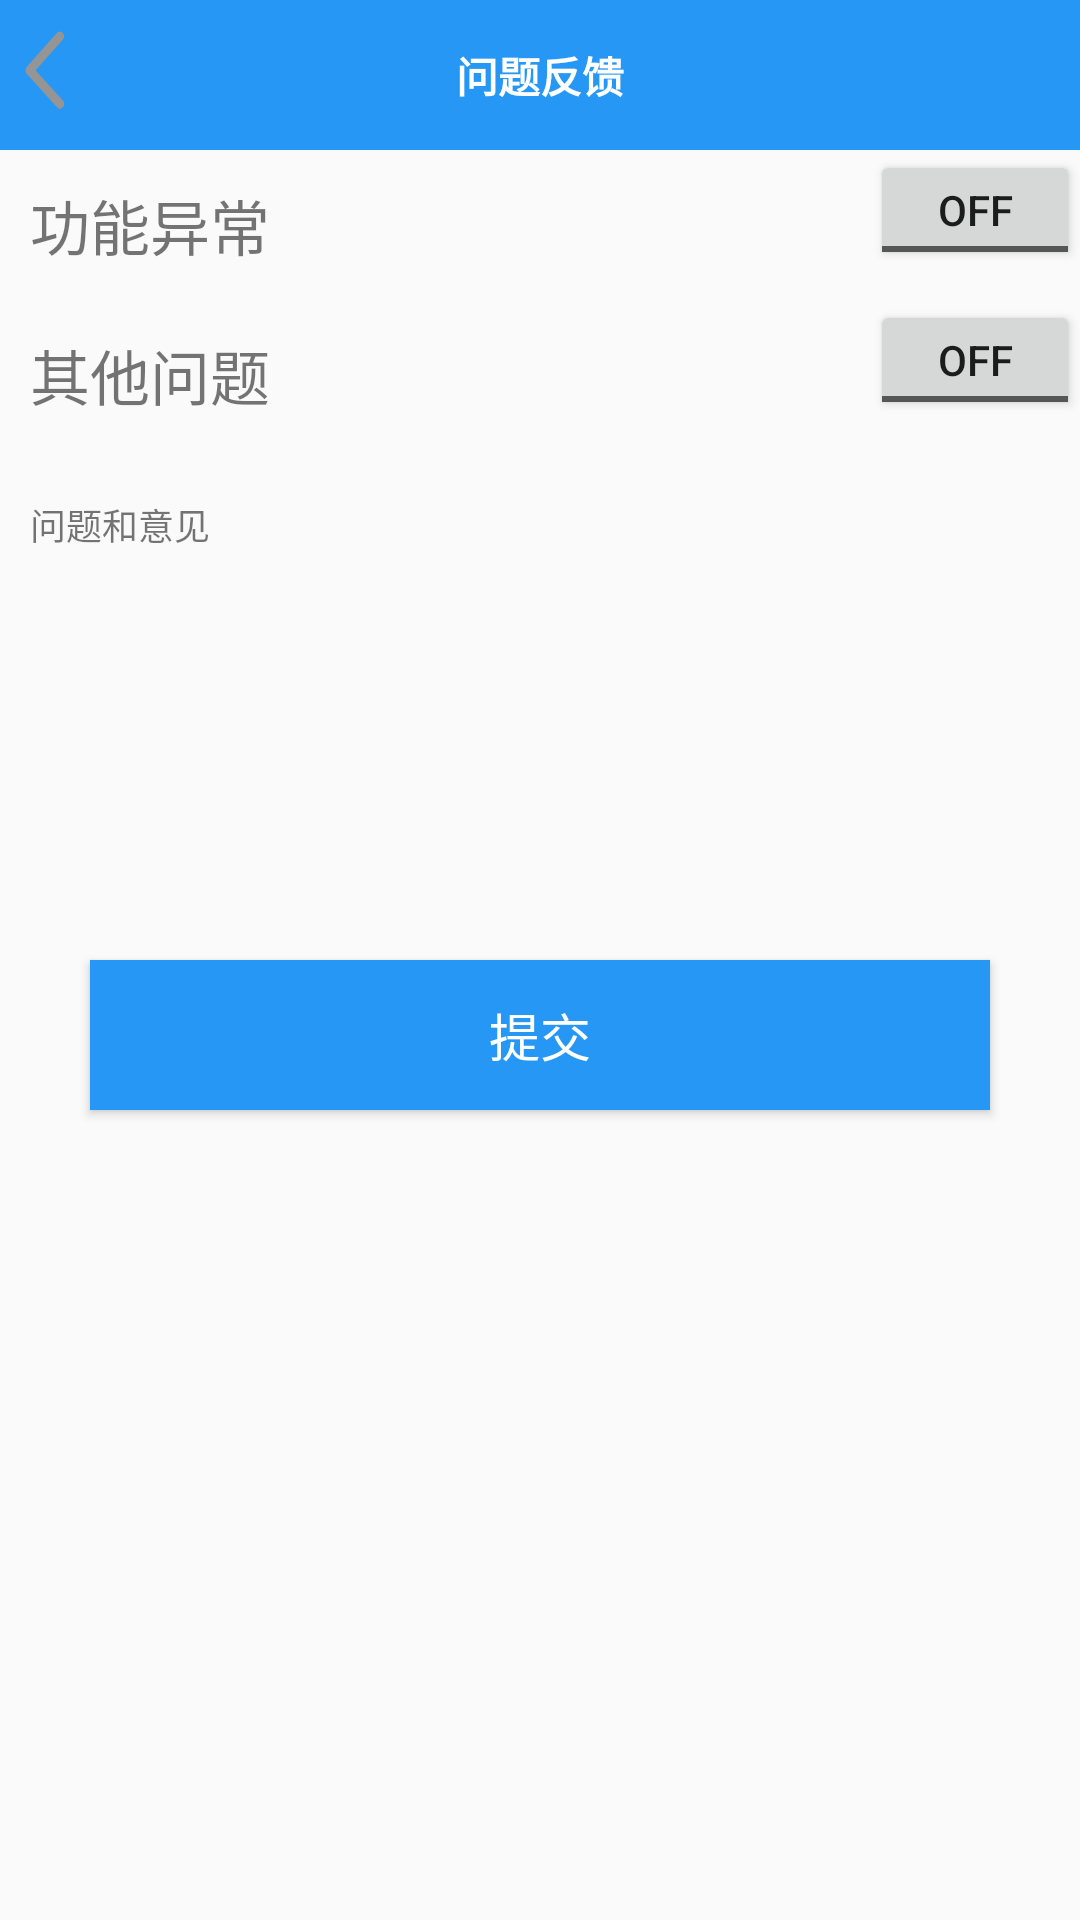

This screen was rendered from an Android layout file. Write that file and the resources it references.
<!-- AndroidManifest.xml: application theme AppTheme -->
<!-- res/layout/activity_wtfk.xml -->
<?xml version="1.0" encoding="utf-8"?>
<RelativeLayout xmlns:android="http://schemas.android.com/apk/res/android"
    xmlns:app="http://schemas.android.com/apk/res-auto"
    xmlns:tools="http://schemas.android.com/tools"
    android:id="@+id/table"
    android:layout_width="match_parent"
    android:layout_height="match_parent"
    tools:context=".ui.activity.MainActivity">
    <Button
        android:id="@+id/btn_home2"
        android:layout_width="30dp"
        android:layout_height="35dp"
        android:layout_alignParentTop="true"
        android:background="@drawable/zuojiantou"
        android:layout_marginTop="6dp"
        android:clickable="false" />
    <TextView
        android:id="@+id/btn_home"
        android:layout_width="match_parent"
        android:layout_height="50dp"
        android:layout_rowWeight="1"
        android:layout_columnWeight="1"
        android:gravity="center"
        android:text="问题反馈"
        android:textColor="#FFFFFF"
        android:background="#2697F4"
        android:textStyle="bold" />
    <TextView
        android:id="@+id/btn_home1"
        android:layout_width="match_parent"
        android:layout_height="50dp"
        android:layout_marginLeft="10dp"
        android:text="功能异常"
        android:gravity="center_vertical|left"
        android:layout_below="@id/btn_home"
        android:textSize="20dp"/>
    <ToggleButton
        android:layout_width="70dp"
        android:layout_height="40dp"
        android:layout_below="@id/btn_home"
        android:layout_alignParentRight="true"
        />
    <TextView
        android:id="@+id/btn_home3"
        android:layout_width="match_parent"
        android:layout_height="50dp"
        android:layout_marginLeft="10dp"
        android:text="其他问题"
        android:gravity="center_vertical|left"
        android:layout_below="@id/btn_home1"
        android:textSize="20dp"/>
    <ToggleButton
        android:layout_width="70dp"
        android:layout_height="40dp"
        android:layout_below="@id/btn_home1"
        android:layout_alignParentRight="true"
        />
    <TextView
        android:id="@+id/btn_home4"
        android:layout_width="match_parent"
        android:layout_height="50dp"
        android:layout_marginLeft="10dp"
        android:text="问题和意见"
        android:gravity="center_vertical|left"
        android:layout_below="@id/btn_home3"
        android:textSize="12dp"/>
    <EditText
        android:id="@+id/btn_home5"
        android:layout_width="300dp"
        android:layout_height="100dp"
        android:background="@drawable/edit_bg"
        android:layout_below="@id/btn_home4"/>
    <Button
        android:id="@+id/btn_wtfktj"
        android:layout_width="300dp"
        android:layout_height="50dp"
        android:layout_below="@id/btn_home5"
        android:layout_centerInParent="true"
        android:layout_marginTop="20dp"
        android:background="#2697F4"
        android:text="提交"
        android:textColor="#FFFFFF"
        android:textSize="17dp"/>



</RelativeLayout>
<!-- resources referenced by this layout -->
<resources>
  <!-- drawable zuojiantou: png bitmap (drawable, 5307 bytes) -->
  <style name="AppTheme" parent="Theme.AppCompat.DayNight.NoActionBar">
          
          <item name="colorPrimary">@color/colorPrimary</item>
          <item name="colorPrimaryDark">@color/colorPrimaryDark</item>
          <item name="colorAccent">@color/colorAccent</item>
      </style>
  <color name="colorPrimary">#6200EE</color>
  <color name="colorPrimaryDark">#3700B3</color>
  <color name="colorAccent">#03DAC5</color>
</resources>
